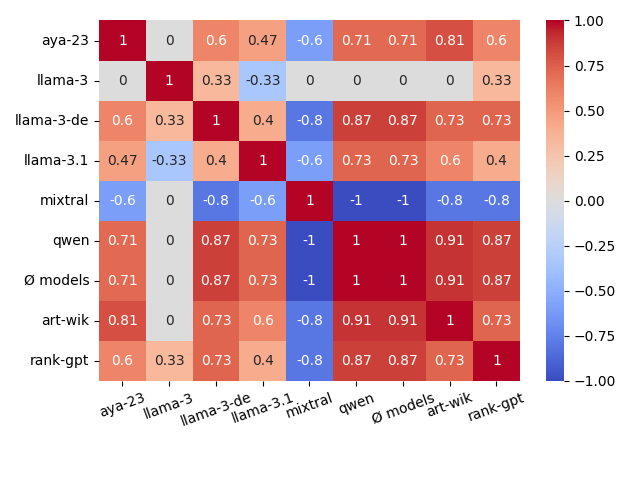

The file beside this chart, header and first rows:
, aya-23, llama-3, llama-3-de, llama-3.1, mixtral, qwen, Ø models, art-wik, rank-gpt
aya-23, 1.0, 0.0, 0.6, 0.467, -0.6, 0.714, 0.714, 0.81, 0.6
llama-3, 0.0, 1.0, 0.333, -0.333, 0.0, 0.0, 0.0, 0.0, 0.333
llama-3-de, 0.6, 0.333, 1.0, 0.4, -0.8, 0.867, 0.867, 0.733, 0.733
llama-3.1, 0.467, -0.333, 0.4, 1.0, -0.6, 0.733, 0.733, 0.6, 0.4
mixtral, -0.6, 0.0, -0.8, -0.6, 1.0, -1.0, -1.0, -0.8, -0.8
qwen, 0.714, 0.0, 0.867, 0.733, -1.0, 1.0, 1.0, 0.905, 0.867
Ø models, 0.714, 0.0, 0.867, 0.733, -1.0, 1.0, 1.0, 0.905, 0.867
art-wik, 0.81, 0.0, 0.733, 0.6, -0.8, 0.905, 0.905, 1.0, 0.733
rank-gpt, 0.6, 0.333, 0.733, 0.4, -0.8, 0.867, 0.867, 0.733, 1.0
